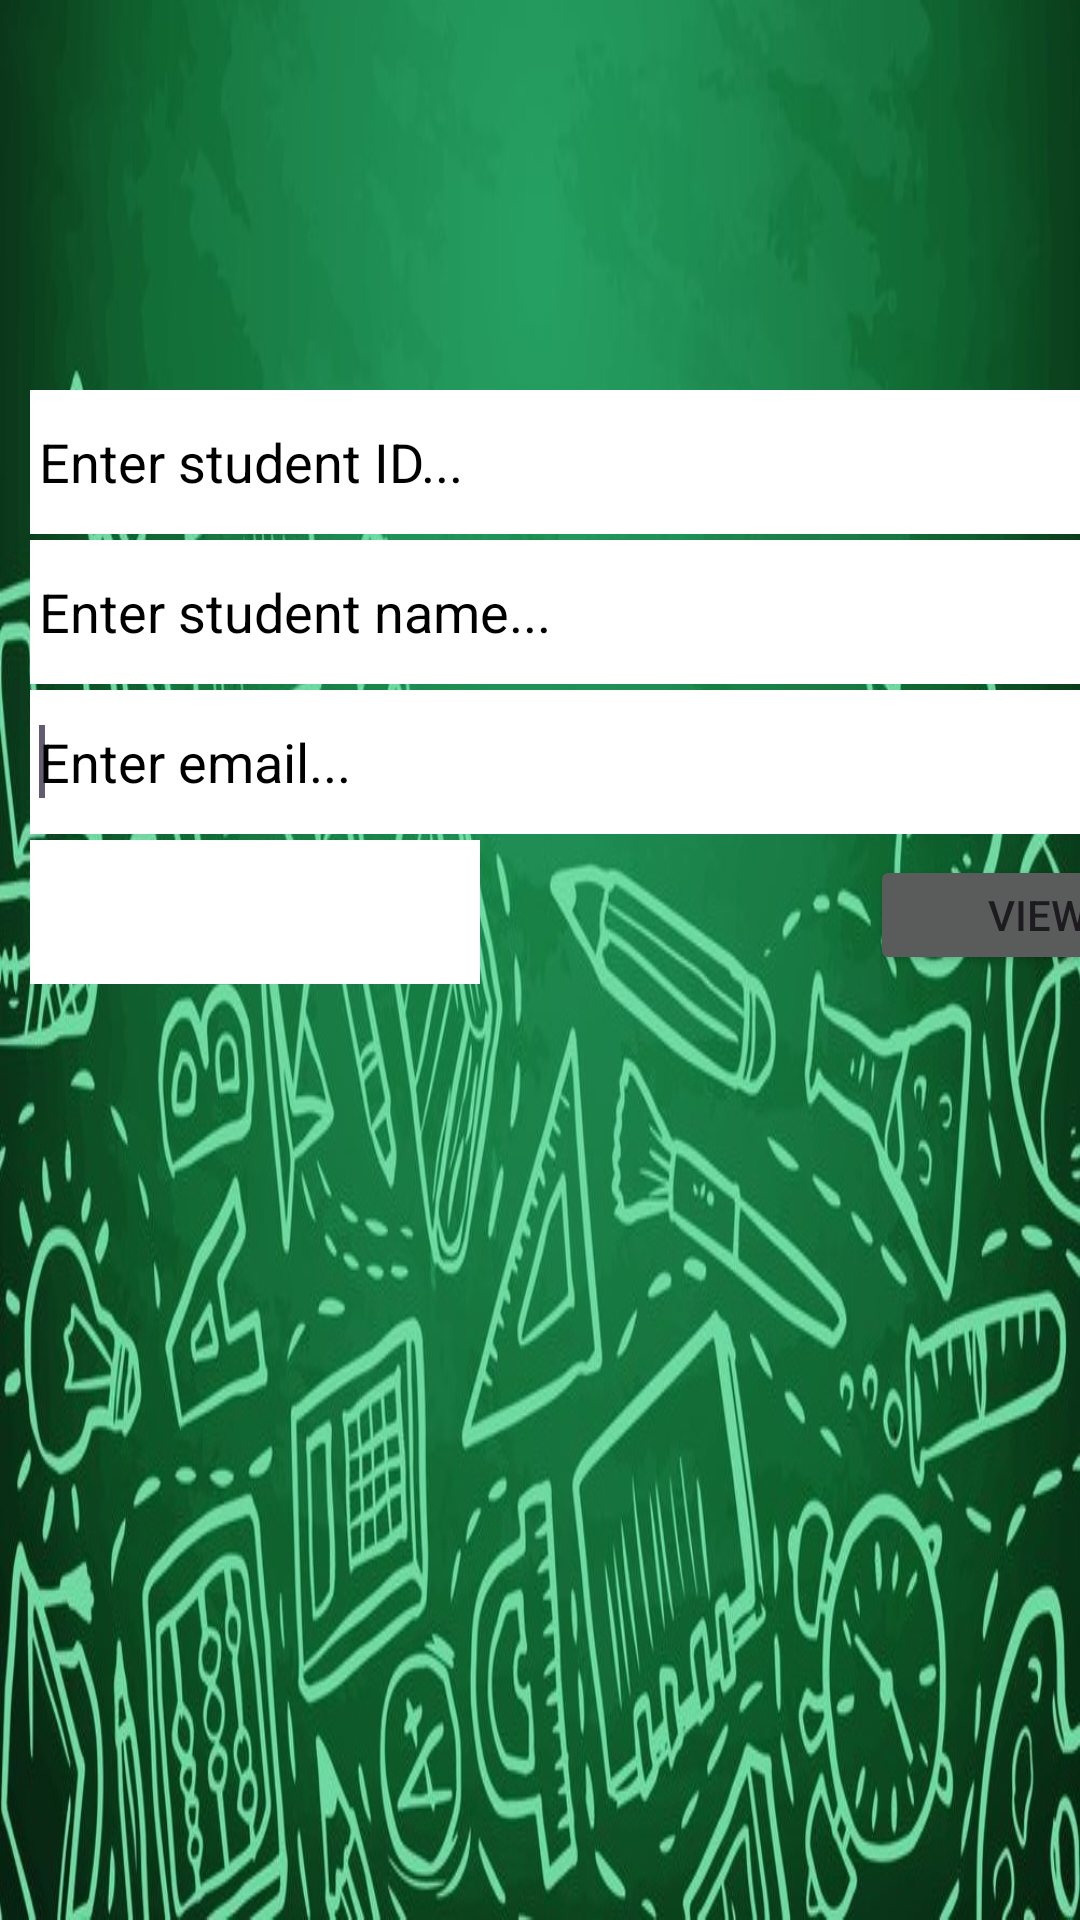

Write the Android layout XML for this screen, with the resource values it uses.
<!-- AndroidManifest.xml: application theme Theme.StudentManagerAndroid -->
<!-- res/layout/activity_main_landscape.xml -->
<?xml version="1.0" encoding="utf-8"?>
<LinearLayout xmlns:android="http://schemas.android.com/apk/res/android"
    android:layout_width="match_parent"
    android:layout_height="match_parent"
    android:orientation="vertical"
    android:background="@drawable/background_landscape">

    <LinearLayout
        android:layout_width="match_parent"
        android:layout_height="wrap_content"
        android:orientation="vertical">
        <LinearLayout
            android:layout_width="match_parent"
            android:layout_height="100dp"
            android:gravity="center">
            <ImageView
                android:layout_width="100dp"
                android:layout_height="100dp"
                android:layout_gravity="center"
                android:src="@drawable/logo" />
            <ImageButton
                android:id="@+id/change_language"
                android:layout_width="50dp"
                android:layout_height="50dp"
                android:background="@drawable/language"
                android:contentDescription="@string/app_name"
                android:layout_marginLeft="550dp"/>
        </LinearLayout>
    </LinearLayout>

    <LinearLayout
        android:layout_width="match_parent"
        android:layout_height="50dp"
        android:orientation="horizontal"
        android:layout_marginTop="30dp">
        <LinearLayout
            android:layout_width="match_parent"
            android:layout_height="50dp">

            <EditText
                android:id="@+id/student_id"
                android:layout_width="350dp"
                android:layout_height="wrap_content"
                android:background="@color/white"
                android:ems="10"
                android:hint="Enter student ID..."
                android:inputType="number"
                android:minHeight="48dp"
                android:padding="3dp"
                android:textColor="@color/black"
                android:textColorHint="@color/black"
                android:layout_marginLeft="10dp">

                <requestFocus />
            </EditText>
        </LinearLayout>
    </LinearLayout>

    <LinearLayout
        android:layout_width="match_parent"
        android:layout_height="50dp"
        android:orientation="horizontal">
        <LinearLayout
            android:layout_width="match_parent"
            android:layout_height="50dp">

            <EditText
                android:id="@+id/student_name"
                android:layout_width="350dp"
                android:layout_height="wrap_content"
                android:background="@color/white"
                android:ems="10"
                android:hint="Enter student name..."
                android:inputType="number"
                android:minHeight="48dp"
                android:padding="3dp"
                android:textColor="@color/black"
                android:textColorHint="@color/black"
                android:layout_marginLeft="10dp">
            </EditText>

            <LinearLayout
                android:layout_width="match_parent"
                android:layout_height="50dp"
                android:gravity="center">

                <Button
                    android:id="@+id/addstudentbtn"
                    android:layout_width="140dp"
                    android:layout_height="40dp"
                    android:backgroundTint="@color/gray"
                    android:gravity="center"
                    android:layout_marginRight="5dp"
                    android:text="Add" />

                <Button
                    android:id="@+id/deletestudentbtn"
                    android:layout_width="140dp"
                    android:layout_height="40dp"
                    android:backgroundTint="@color/gray"
                    android:gravity="center"
                    android:text="Delete" />
            </LinearLayout>
        </LinearLayout>
    </LinearLayout>

    <LinearLayout
        android:layout_width="match_parent"
        android:layout_height="50dp"
        android:orientation="horizontal">
        <LinearLayout
            android:layout_width="match_parent"
            android:layout_height="50dp">

            <EditText
                android:id="@+id/student_email"
                android:layout_width="350dp"
                android:layout_height="wrap_content"
                android:background="@color/white"
                android:ems="10"
                android:hint="Enter email..."
                android:inputType="number"
                android:minHeight="48dp"
                android:padding="3dp"
                android:textColor="@color/black"
                android:textColorHint="@color/black"
                android:layout_marginLeft="10dp">

                <requestFocus />
            </EditText>

            <LinearLayout
                android:layout_width="match_parent"
                android:layout_height="50dp"
                android:gravity="center">

                <Button
                    android:id="@+id/modifystudentbtn"
                    android:layout_width="140dp"
                    android:layout_height="40dp"
                    android:backgroundTint="@color/gray"
                    android:layout_marginRight="5dp"
                    android:text="Modify" />

                <Button
                    android:id="@+id/viewstudentbtn"
                    android:layout_width="140dp"
                    android:layout_height="40dp"
                    android:backgroundTint="@color/gray"
                    android:text="View" />
            </LinearLayout>
        </LinearLayout>
    </LinearLayout>

    <LinearLayout
        android:layout_width="match_parent"
        android:layout_height="50dp"
        android:orientation="horizontal">
        <LinearLayout
            android:layout_width="match_parent"
            android:layout_height="50dp">

            <Spinner
                android:id="@+id/subject_spinner"
                android:layout_width="150dp"
                android:layout_height="wrap_content"
                android:background="@color/white"
                android:ems="10"
                android:hint="Enter student ID..."
                android:inputType="number"
                android:minHeight="48dp"
                android:padding="3dp"
                android:textColor="@color/black"
                android:textColorHint="@color/black"
                android:layout_marginLeft="10dp">

                <requestFocus />
            </Spinner>

            <LinearLayout
                android:layout_width="fill_parent"
                android:layout_height="50dp"
                android:gravity="center">

                <Button
                    android:id="@+id/viewallstudentsbtn"
                    android:layout_width="140dp"
                    android:layout_height="40dp"
                    android:backgroundTint="@color/gray"
                    android:text="View all"
                    android:gravity="center"
                    android:layout_marginLeft="200dp"/>
            </LinearLayout>
        </LinearLayout>
    </LinearLayout>






</LinearLayout>
<!-- resources referenced by this layout -->
<resources>
  <color name="black">#FF000000</color>
  <color name="gray">#5a5b5b</color>
  <color name="white">#FFFFFFFF</color>
  <!-- drawable background_landscape: jpg bitmap (drawable, 144298 bytes) -->
  <string name="app_name">studentManagerAndroid</string>
  <style name="Theme.StudentManagerAndroid" parent="Base.Theme.StudentManagerAndroid" />
  <style name="Base.Theme.StudentManagerAndroid" parent="Theme.Material3.DayNight.NoActionBar">
          
          
      </style>
</resources>
